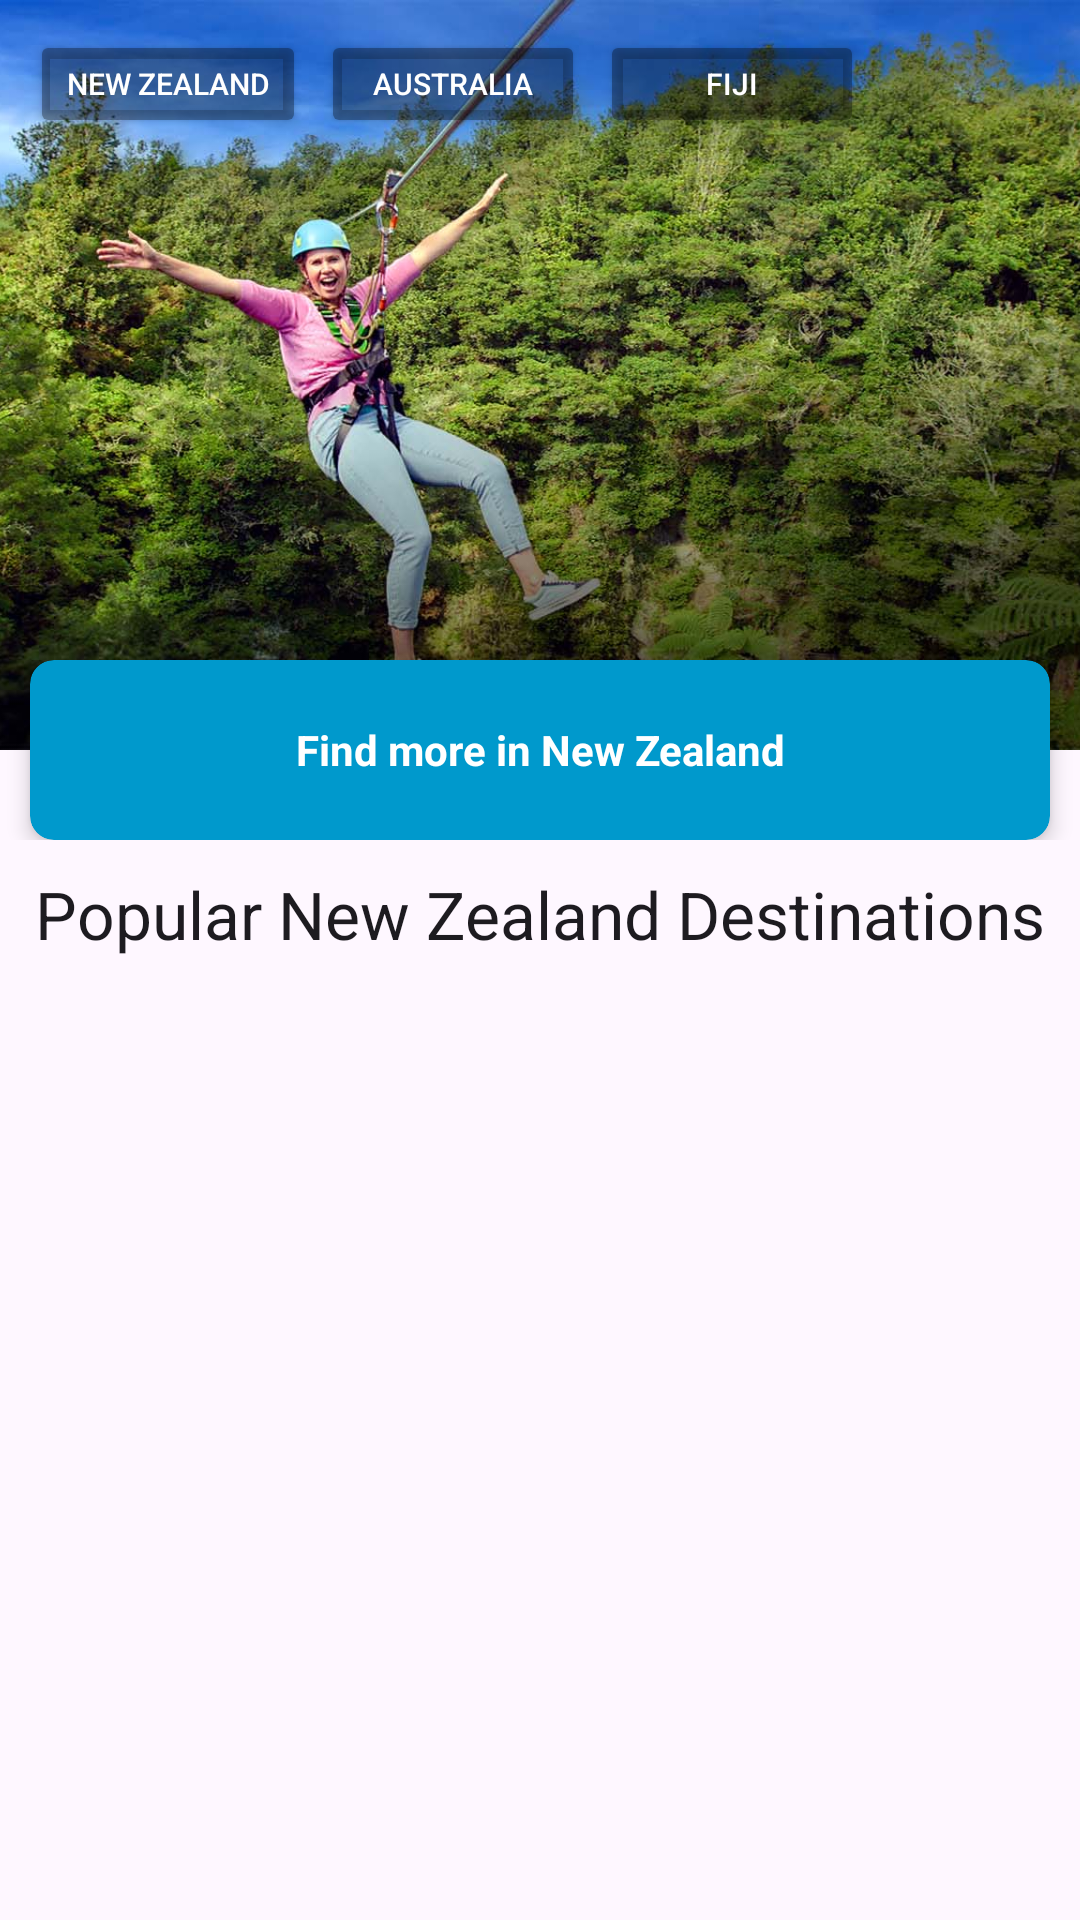

Reconstruct the res/layout file that produces this screen, plus the resources it refers to.
<!-- AndroidManifest.xml: application theme Theme.Assignment_1_Booking -->
<!-- res/layout/view_home.xml -->
<?xml version="1.0" encoding="utf-8"?>
<FrameLayout
    xmlns:android="http://schemas.android.com/apk/res/android"
    xmlns:app="http://schemas.android.com/apk/res-auto"
    android:orientation="vertical"
    android:layout_width="match_parent"
    android:layout_height="match_parent">

    <LinearLayout
        android:layout_width="match_parent"
        android:layout_height="wrap_content"
        android:orientation="vertical"
        >

        <RelativeLayout
            android:layout_width="match_parent"
            android:layout_height="280dp"
            >

            <ImageView
                android:id="@+id/country_img"
                android:layout_width="match_parent"
                android:layout_height="260dp"
                android:layout_marginBottom="30dp"
                android:scaleType="centerCrop"
                android:src="@drawable/bookme_heade_nz"
                />

            <LinearLayout
                android:layout_width="match_parent"
                android:layout_height="wrap_content"
                android:paddingHorizontal="10dp"
                android:paddingTop="10dp"
                >

                <Button
                    android:id="@+id/btn_country_nz"
                    android:text="New Zealand"
                    android:layout_width="wrap_content"
                    android:layout_height="36dp"
                    android:backgroundTint="@color/semi_black"
                    android:textColor="@color/white"
                    android:textSize="10sp"
                    />

                <Space
                    android:layout_width="5dp"
                    android:layout_height="match_parent"/>

                <Button
                    android:id="@+id/btn_country_au"
                    android:text="Australia"
                    android:layout_width="wrap_content"
                    android:layout_height="36dp"
                    android:backgroundTint="@color/semi_black"
                    android:textColor="@color/white"
                    android:textSize="10sp"
                    />

                <Space
                    android:layout_width="5dp"
                    android:layout_height="match_parent"/>

                <Button
                    android:id="@+id/btn_country_fj"
                    android:text="Fiji"
                    android:layout_width="wrap_content"
                    android:layout_height="36dp"
                    android:backgroundTint="@color/semi_black"
                    android:textColor="@color/white"
                    android:textSize="10sp"
                    />

            </LinearLayout>

            <androidx.cardview.widget.CardView
                android:id="@+id/btn_go_dest_list"
                android:clickable="true"
                android:focusable="true"
                app:cardBackgroundColor="@android:color/holo_blue_dark"
                android:foreground="?attr/selectableItemBackground"
                android:layout_marginTop="220dp"
                app:cardCornerRadius="8dp"
                android:layout_marginHorizontal="10dp"
                app:cardElevation="4dp"
                android:layout_width="match_parent"
                android:layout_height="60dp"
                >
                    <TextView
                        android:id="@+id/btn_go_dest_list_text"
                        android:gravity="center"
                        android:layout_width="match_parent"
                        android:layout_height="match_parent"
                        android:text="Find more in New Zealand"
                        android:textStyle="bold"
                        android:textColor="@color/white"
                        />

            </androidx.cardview.widget.CardView>
        </RelativeLayout>

        <LinearLayout
            android:layout_width="match_parent"
            android:layout_height="wrap_content"
            android:gravity="center"
            android:layout_marginBottom="10dp"
            >
            <TextView
                android:id="@+id/home_popular_title"
                android:layout_width="wrap_content"
                android:layout_height="wrap_content"
                android:text="Popular New Zealand Destinations"
                android:paddingTop="10dp"
                style="@style/TextAppearance.Material3.TitleLarge"
                />
        </LinearLayout>

        <LinearLayout
            android:layout_width="match_parent"
            android:layout_height="0dp"
            android:layout_weight="1"
            android:paddingHorizontal="10dp"
            >

            <androidx.recyclerview.widget.RecyclerView
                android:id="@+id/home_dest_recycler"
                android:layout_width="match_parent"
                android:layout_height="match_parent"
                >

            </androidx.recyclerview.widget.RecyclerView>
        </LinearLayout>


    </LinearLayout>
</FrameLayout>
<!-- resources referenced by this layout -->
<resources>
  <color name="semi_black">#55000000</color>
  <color name="white">#FFFFFFFF</color>
  <!-- drawable bookme_heade_nz: jpg bitmap (drawable, 318502 bytes) -->
  <style name="Theme.Assignment_1_Booking" parent="Base.Theme.Assignment_1_Booking" />
  <style name="Base.Theme.Assignment_1_Booking" parent="Theme.Material3.DayNight.NoActionBar">
          
          
      </style>
</resources>
